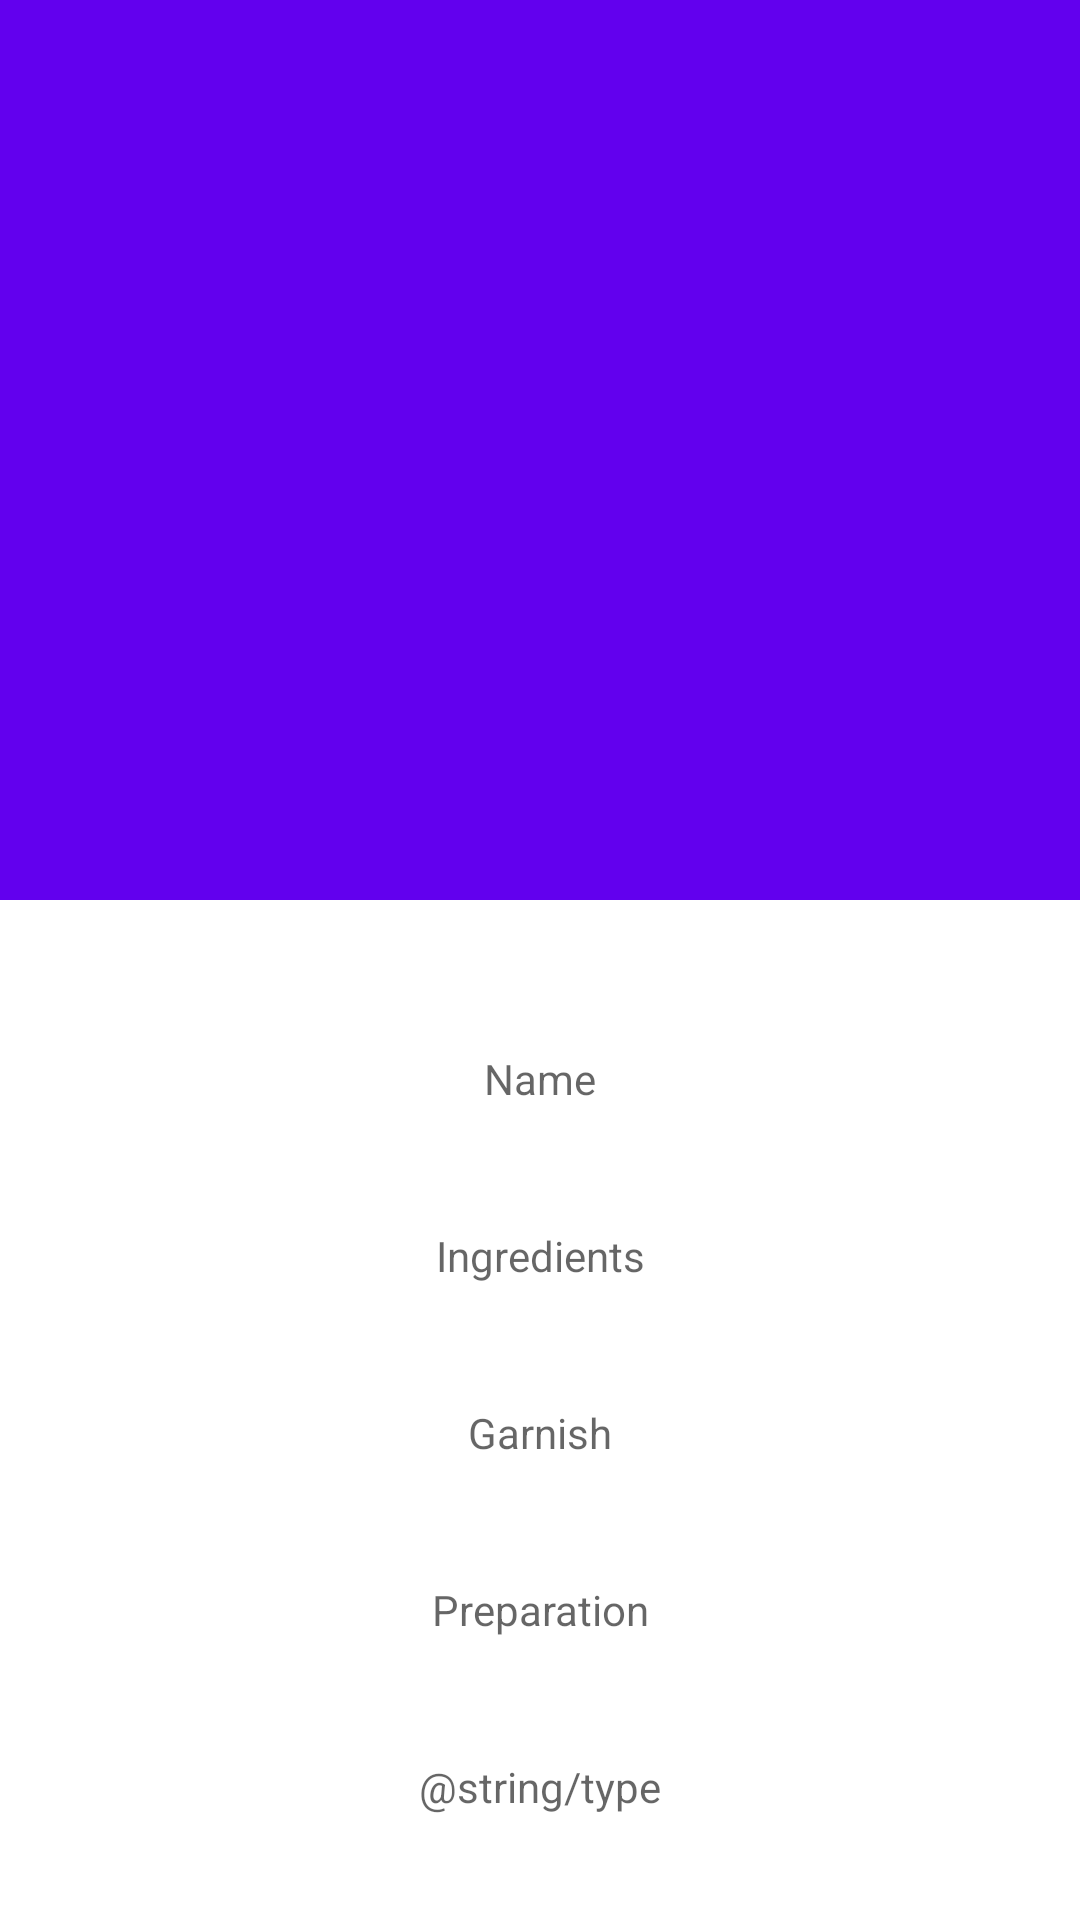

Reconstruct the res/layout file that produces this screen, plus the resources it refers to.
<!-- AndroidManifest.xml: application theme MyTheme -->
<!-- res/layout/activity_collapsible_toolbar.xml -->
<?xml version="1.0" encoding="utf-8"?>
<androidx.coordinatorlayout.widget.CoordinatorLayout xmlns:android="http://schemas.android.com/apk/res/android"
    xmlns:app="http://schemas.android.com/apk/res-auto"
    xmlns:tools="http://schemas.android.com/tools"
    android:layout_width="match_parent"
    android:layout_height="match_parent"
    tools:context=".CollapsibleToolbarActivity">

    <com.google.android.material.appbar.AppBarLayout
        android:layout_width="match_parent"
        android:layout_height="300dp">

        <com.google.android.material.appbar.CollapsingToolbarLayout
            android:id="@+id/collapsing_toolbar_layout"
            android:layout_width="match_parent"
            android:layout_height="match_parent"
            app:contentScrim="?attr/colorPrimary"
            app:expandedTitleGravity="top"
            app:expandedTitleMarginEnd="64dp"
            app:expandedTitleMarginStart="48dp"
            app:layout_scrollFlags="scroll|exitUntilCollapsed">

            <ImageView
                android:id="@+id/cocktailImage"
                android:layout_width="160dp"
                android:layout_height="160dp"
                android:layout_marginStart="215dp"
                android:layout_marginTop="30dp"
                android:layout_marginBottom="20dp"
                app:layout_collapseMode="parallax"
                app:layout_constraintStart_toStartOf="parent"
                app:layout_constraintTop_toTopOf="parent"
                app:layout_constraintBottom_toBottomOf="parent"
                tools:src="@drawable/ic_launcher_background" />

            <androidx.appcompat.widget.Toolbar
                android:id="@+id/toolbar"
                android:layout_width="match_parent"
                android:layout_height="?attr/actionBarSize"
                app:layout_collapseMode="pin" />

        </com.google.android.material.appbar.CollapsingToolbarLayout>
    </com.google.android.material.appbar.AppBarLayout>
    <androidx.core.widget.NestedScrollView
        android:layout_width="match_parent"
        android:layout_height="match_parent"
        app:layout_behavior="com.google.android.material.appbar.AppBarLayout$ScrollingViewBehavior">

        <androidx.constraintlayout.widget.ConstraintLayout xmlns:android="http://schemas.android.com/apk/res/android"
            xmlns:app="http://schemas.android.com/apk/res-auto"
            xmlns:tools="http://schemas.android.com/tools"
            android:layout_width="match_parent"
            android:layout_height="match_parent">

            <TextView
                android:id="@+id/cocktailName"
                android:layout_width="match_parent"
                android:layout_height="wrap_content"
                android:layout_marginStart="30dp"
                android:layout_marginEnd="30dp"
                android:hint="@string/name"
                android:gravity="center"
                android:layout_marginTop="50dp"
                app:layout_constraintTop_toTopOf="parent"
                app:layout_constraintEnd_toEndOf="parent"
                app:layout_constraintStart_toStartOf="parent"
                tools:layout_editor_absoluteY="43dp" />

            <TextView
                android:id="@+id/cocktailIngredients"
                android:layout_width="match_parent"
                android:layout_height="wrap_content"
                android:layout_marginStart="30dp"
                android:layout_marginEnd="30dp"
                android:layout_marginTop="40dp"
                android:hint="@string/ingredients"
                android:gravity="center"
                app:layout_constraintTop_toBottomOf="@id/cocktailName"
                app:layout_constraintEnd_toEndOf="parent"
                app:layout_constraintStart_toStartOf="parent" />

            <TextView
                android:id="@+id/cocktailGarnish"
                android:layout_width="match_parent"
                android:layout_height="wrap_content"
                android:layout_marginStart="30dp"
                android:layout_marginEnd="30dp"
                android:layout_marginTop="40dp"
                android:hint="@string/garnish"
                android:gravity="center"
                app:layout_constraintTop_toBottomOf="@id/cocktailIngredients"
                app:layout_constraintEnd_toEndOf="parent"
                app:layout_constraintStart_toStartOf="parent" />

            <TextView
                android:id="@+id/cocktailDescription"
                android:layout_width="match_parent"
                android:layout_height="wrap_content"
                android:layout_marginStart="30dp"
                android:layout_marginEnd="30dp"
                android:layout_marginTop="40dp"
                android:hint="@string/preparation"
                android:gravity="center"
                app:layout_constraintTop_toBottomOf="@id/cocktailGarnish"
                app:layout_constraintEnd_toEndOf="parent"
                app:layout_constraintStart_toStartOf="parent" />

            <TextView
                android:id="@+id/cocktailType"
                android:layout_width="match_parent"
                android:layout_height="wrap_content"
                android:layout_marginStart="30dp"
                android:layout_marginEnd="30dp"
                android:layout_marginTop="40dp"
                android:hint="@string/type"
                android:gravity="center"
                app:layout_constraintTop_toBottomOf="@id/cocktailDescription"
                app:layout_constraintEnd_toEndOf="parent"
                app:layout_constraintStart_toStartOf="parent" />

            <TextView
                android:id="@+id/cocktailGlass"
                android:layout_width="match_parent"
                android:layout_height="wrap_content"
                android:layout_marginStart="30dp"
                android:layout_marginEnd="30dp"
                android:layout_marginTop="40dp"
                android:hint="@string/glass"
                android:gravity="center"
                app:layout_constraintTop_toBottomOf="@id/cocktailType"
                app:layout_constraintEnd_toEndOf="parent"
                app:layout_constraintStart_toStartOf="parent" />
        </androidx.constraintlayout.widget.ConstraintLayout>

    </androidx.core.widget.NestedScrollView>

</androidx.coordinatorlayout.widget.CoordinatorLayout>
<!-- resources referenced by this layout -->
<resources>
  <string name="garnish">Garnish</string>
  <string name="glass">Glass</string>
  <string name="ingredients">Ingredients</string>
  <string name="name">Name</string>
  <string name="preparation">Preparation</string>
  <style name="MyTheme" parent="Theme.MaterialComponents.DayNight.NoActionBar">
  
          <item name="colorPrimary">@color/purple_500</item>
          <item name="colorPrimaryVariant">@color/red</item>
          <item name="colorOnPrimary">@color/white</item>
          <item name="fontFamily">@font/cherry</item>
          
          <item name="colorSecondary">@color/teal_200</item>
          <item name="colorSecondaryVariant">@color/teal_700</item>
          <item name="colorOnSecondary">@color/black</item>
          
          <item name="android:statusBarColor" tools:targetApi="l">?attr/colorPrimaryVariant</item>
      </style>
  <color name="purple_500">#FF6200EE</color>
  <color name="red">#FF0000</color>
  <color name="white">#FFFFFFFF</color>
  <color name="teal_200">#FF03DAC5</color>
  <color name="teal_700">#FF018786</color>
  <color name="black">#FF000000</color>
</resources>
